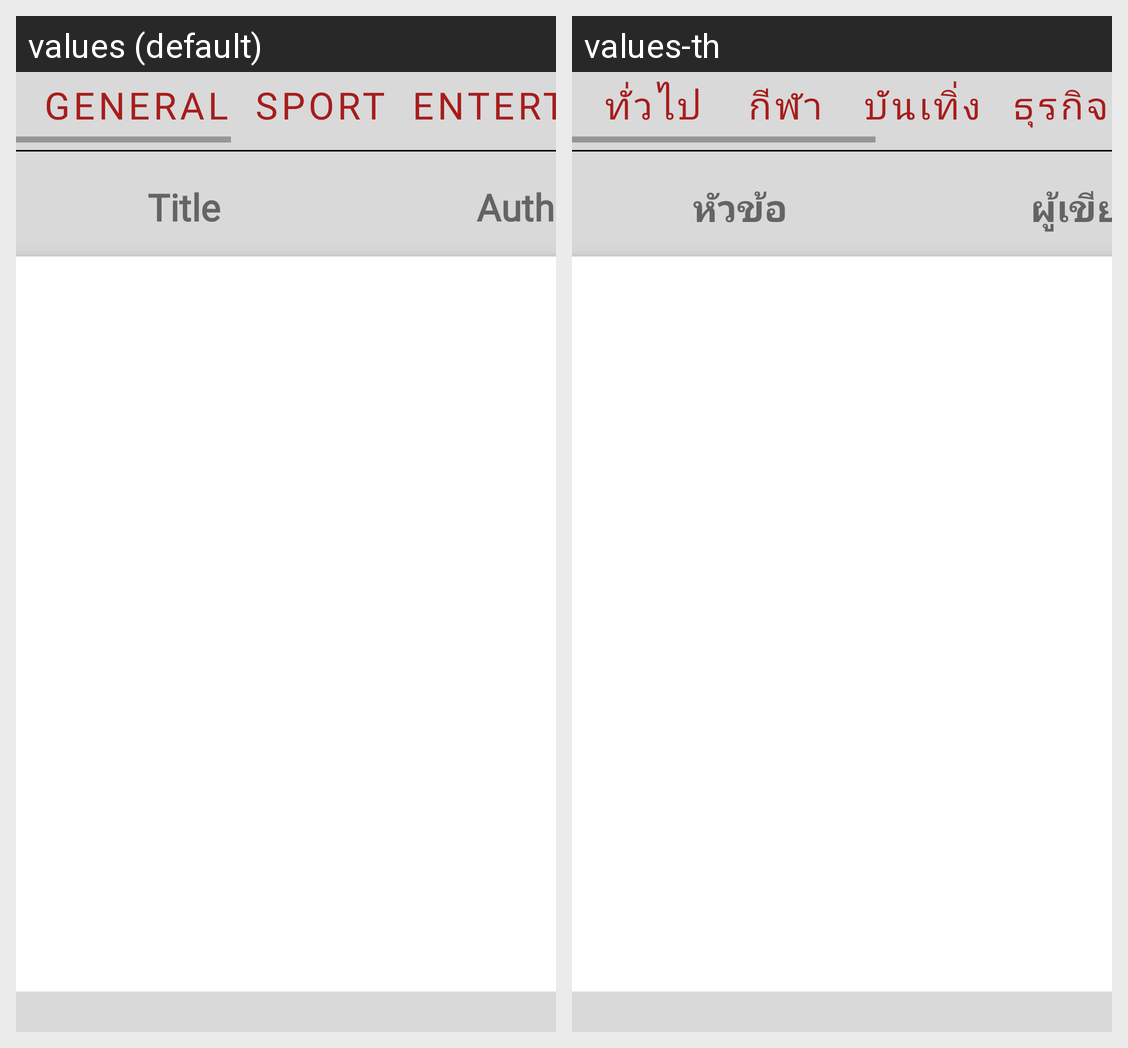

Translations of the strings shown on this Android screen, per locale in the grid:
Android screen res/layout/fragmnet_entertainment.xml rendered under 2 locales, left to right: values (default), values-th. Device: Nexus 5 (rendered at 1080×1920; each locale shown at half size, 540×960, under a caption strip naming it); theme Theme.FlushHubProto.
Strings drawn on this screen, with the default value and each locale's value (text and hints the layout hard-codes, and strings that could not be matched under every locale, appear in the picture but are not listed):

general
  values: General
  values-th: ทั่วไป

sport
  values: Sport
  values-th: กีฬา

entertainment
  values: Entertainment
  values-th: บันเทิ่ง
